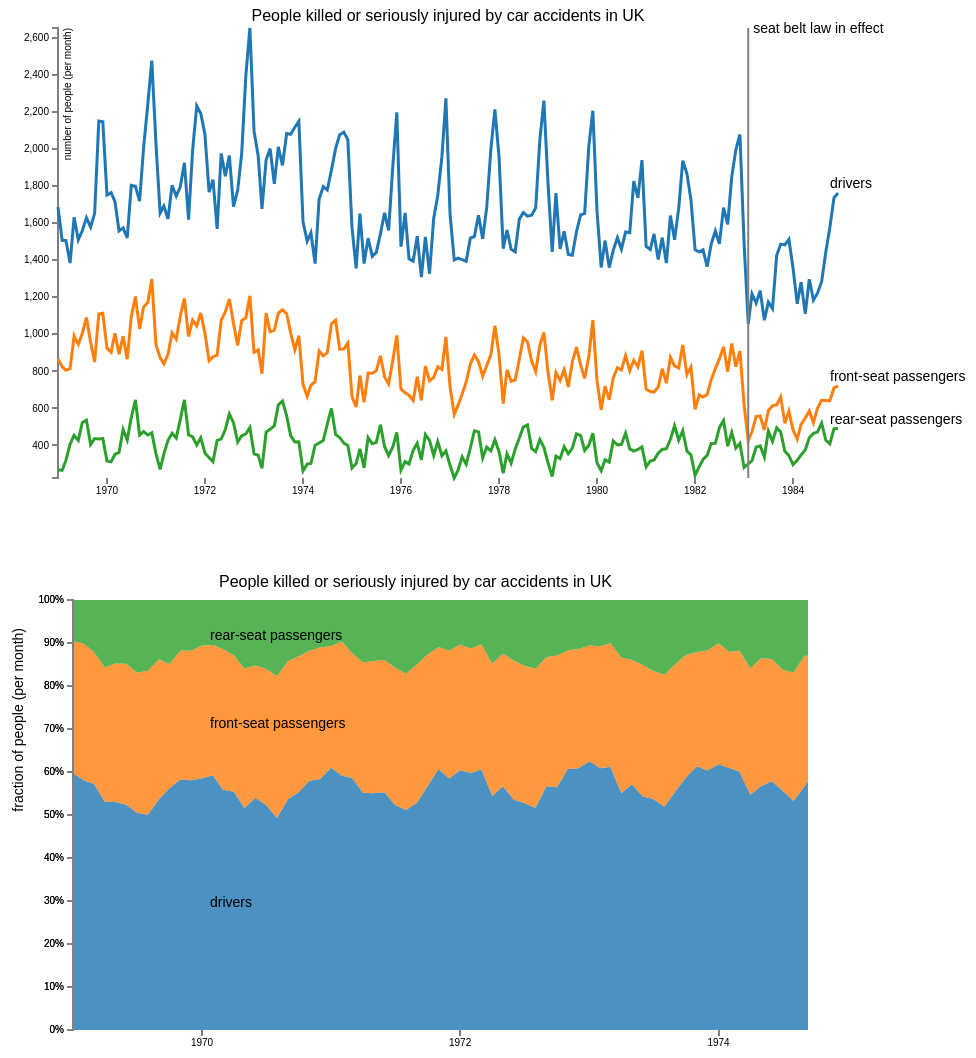
D3 v3 page, settled after 480 driven frames (8 s of simulated time); the page loaded 2 data file(s).

 
          var svg=document.getElementById('demo');
          var height=svg.height.baseVal.value;
          var width=svg.width.baseVal.value;

          line_func("demo","svg_holder",height,width);

          var svg=document.getElementById('demo2');
          var height=svg.height.baseVal.value;
          var width=svg.width.baseVal.value;
          stacked_func("demo2","svg_holder2",height,width);

        
// ── line_plots.js
function line_func(svgid,holderid,height,width) {


  var svg = d3.select("svg#" + svgid);

    if (svg.empty()) {
        console.warn("Unable to find SVG:", svgid);
        return;
    }

    d3.select("svg#" + svgid).selectAll("*").remove();

var margin = {top: 20, right: 130, bottom: 30, left: 50},
    width = width - margin.left - margin.right,
    height = height - margin.top - margin.bottom;

var parseDate = d3.time.format("%Y%m").parse;
var bisectDate = d3.bisector(function(d) { return d.date; }).left;

var x = d3.time.scale()
    .range([0, width]);

var y = d3.scale.linear()
    .range([height, 0]);

var color = d3.scale.category10();

var xAxis = d3.svg.axis()
    .scale(x)
    .orient("bottom");

var yAxis = d3.svg.axis()
    .scale(y)
    .orient("left");

var line = d3.svg.line()
    //.interpolate("basis")
    .x(function(d) { return x(d.date); })
    .y(function(d) { return y(d.plot_val); });

var svg = d3.selectAll("#"+holderid).select("svg")
  .append("g")
    .attr("transform", "translate(" + margin.left + "," + margin.top + ")");

d3.csv("drivers.csv", function(error, data) {

  color.domain(d3.keys(data[0]).filter(function(key) { return ( ['drivers','front-seat passengers','rear-seat passengers'].indexOf(key)!=-1  ); }));
  console.log(data)

  data.forEach(function(d) {
    d.date = parseDate(d.date);
  });
  //console.log(data[1])

  var person_type = color.domain().map(function(name) {
    return {
      name: name,
      values: data.map(function(d) {
        return {date: d.date, plot_val: +d[name],law: +d['law']};
      })
    };
  });

  var after_law=person_type.map(
    function(xx){
      return xx.values.filter(function(d){
        return d.law!='0'
      })
  });
  console.log(person_type[0])

  x.domain(d3.extent(data, function(d) { return d.date; }));

  y.domain([
    d3.min(person_type, function(c) { return d3.min(c.values, function(v) { return v.plot_val; }); }),
    d3.max(person_type, function(c) { return d3.max(c.values, function(v) { return v.plot_val; }); })
  ]);

  svg.append("g")
      .attr("class", "x axis")
      .attr("transform", "translate(0," + height + ")")
      .call(xAxis);

  svg.append("g")
      .attr("class", "y axis")
      .call(yAxis)
    .append("text")
      .attr("transform", "rotate(-90)")
      .attr("y", 6)
      .attr("dy", ".71em")
      .style("text-anchor", "end")
      .text("number of people (per month)");

  var all_people = svg.selectAll(".person_type")
      .data(person_type);

    all_people.enter().append("g")
      .attr("class", "person_type");



    all_people.append("path")
      .attr("class", "line")
      .attr("d", function(d) { return line(d.values); })
      .style("stroke", function(d) { return color(d.name); } );


 var law_date=parseDate('198302');
 console.log(law_date)

// law starts
 law_line=svg.append("line")
  .attr("x1", x(law_date))  //<<== change your code here
  .attr("y1", 0)
  .attr("x2", x(law_date))  //<<== and here
  .attr("y2", height)
  .style("stroke-width", 2)
  .style("stroke", "grey")
  .style("fill", "none");


svg.append("text")
    .attr("transform", "translate("+x(law_date)+"," + 0 + ")")
    .attr("x", 5)
    .attr("dy", ".35em")
    .style("font-size", "14px") 
    .text('seat belt law in effect');



  all_people.append("text")
      .datum(function(d) { return {name: d.name, value: d.values[d.values.length - 1]}; })
      .attr("transform", function(d) { return "translate(" + x(d.value.date) + "," + y(d.value.plot_val) + ")"; })
      .attr("x", -8)
      .attr("dy", "-5")
      .style("font-size", "14px") 
      .text(function(d) { return d.name; });



  svg.append("text")
      .attr("x", (width / 2))             
      .attr("y", 0 - (margin.top /3))
      .attr("text-anchor", "middle")  
      .style("font-size", "16px") 
      .text("People killed or seriously injured by car accidents in UK");


  var focus1 = svg.append("g")
      .attr("class", "focus")
      .style("display", "none");

  focus1.append("circle")
      .attr("r", 4.5);

  focus1.append("text")
      .attr("x", 9)
      .attr("dy", ".1em");

var focus2 = svg.append("g")
      .attr("class", "focus")
      .style("display", "none");

  focus2.append("circle")
      .attr("r", 4.5);

  focus2.append("text")
      .attr("x", 9)
      .attr("dy", ".1em");

var focus3 = svg.append("g")
      .attr("class", "focus")
      .style("display", "none");

  focus3.append("circle")
      .attr("r", 4.5);

  focus3.append("text")
      .attr("x", 9)
      .attr("dy", ".1em");

  svg.append("rect")
      .attr("class", "overlay")
      .attr("width", width)
      .attr("height", height)
      .on("mouseover", function() { focus1.style("display", null); focus2.style("display", null); focus3.style("display", null); })
      .on("mouseout", function() { focus1.style("display", "none");focus2.style("display", "none"); focus3.style("display", "none"); })
      .on("mousemove", mousemove);

  function mousemove() {
    var x0 = x.invert(d3.mouse(this)[0]),
        i = bisectDate(data, x0, 1),
        d0 = data[i - 1],
        d1 = data[i],
        d = x0 - d0.date > d1.date - x0 ? d1 : d0;
    focus1.attr("transform", "translate(" + x(d.date) + "," + y(d[color.domain()[0]]) + ")");
    focus1.select("text").text(d[color.domain()[0]]);

    focus2.attr("transform", "translate(" + x(d.date) + "," + y(d[color.domain()[1]]) + ")");
    focus2.select("text").text(d[color.domain()[1]]);

    focus3.attr("transform", "translate(" + x(d.date) + "," + y(d[color.domain()[2]]) + ")");
    focus3.select("text").text(d[color.domain()[2]]);

  }
  console.log(color.domain()[0])

});

}



// ── stacked_plots.js

function stacked_func(svgid,holderid,height,width) {


  var svg = d3.select("svg#" + svgid);

    if (svg.empty()) {
        console.warn("Unable to find SVG:", svgid);
        return;
    }

    d3.select("svg#" + svgid).selectAll("*").remove();

d3.csv("drivers_scaled.csv", function(error, data) {

  genStackedPlot(data,svgid,holderid,height,width);

});

function genStackedPlot(data,svgid,holderid,height,width){

var margin = {top: 40, right: 50, bottom: 30, left: 65},
    width = width - margin.left - margin.right,
    height = height- margin.top - margin.bottom;

var parseDate = d3.time.format("%Y%m").parse,
    formatPercent = d3.format(".00%");






var x = d3.time.scale()
    .range([0, 3*width]);

var y = d3.scale.linear()
    .range([height, 0]);

var color = d3.scale.category10();

var xAxis = d3.svg.axis()
    .scale(x)
    .orient("bottom");

var yAxis = d3.svg.axis()
    .scale(y)
    .orient("left")
    .tickFormat(formatPercent);

var area = d3.svg.area()
    .x(function(d) { return x(d.date); })
    .y0(function(d) { return y(d.y0); })
    .y1(function(d) { return y(d.y0 + d.y); });

var stack = d3.layout.stack()
    .values(function(d) { return d.values; });


var zoom = d3.behavior.zoom()
        .scaleExtent([1, 1])
        .on("zoom", function () {
            var delta_x=d3.event.translate[0];
            delta_x=Math.min(0, delta_x);
            delta_x=Math.max(-2*width+margin.left, delta_x);
            svg.select(".x.axis").attr("transform", "translate(" +delta_x+","+(height)+")")
            //svg.select(".lines").call(xAxis);
            svg.selectAll(".browser").selectAll(".area")
               .attr("transform", "translate(" + delta_x+","+0+")")
            svg.selectAll(".law")
               .attr("transform", "translate(" + delta_x+","+0+")");

        });


var svg = d3.selectAll("#"+holderid).select("svg")
  .append("g")
    .attr("transform", "translate(" + margin.left + "," + margin.top + ")")
    .call(zoom);


  


  color.domain(d3.keys(data[0]).filter(function(key) { return ( ['drivers','front-seat passengers','rear-seat passengers'].indexOf(key)!=-1  ); }));

  data.forEach(function(d) {
    d.date = parseDate(d.date);
    //console.log(d.date)
  });

  var browsers = stack(color.domain().map(function(name) {
    return {
      name: name,
      values: data.map(function(d) {
        return {date: d.date, y: d[name] / 100};
      })
    };
  }));
  //console.log(browsers)

  x.domain(d3.extent(data, function(d) { return d.date; }));


  var browser = svg.selectAll(".browser")
      .data(browsers)
    .enter().append("g")
      .attr("class", "browser");

  browser.append("path")
      .attr("class", "area")
      .attr("d", function(d) { return area(d.values); })
      .style("fill", function(d) { return color(d.name); })
      .style('opacity', 0.8);

  browser.append("text")
      .datum(function(d) { return {name: d.name, value: d.values[d.values.length - 1]}; })
      .attr("transform", function(d) { return "translate(" + x(d.value.date) + "," + y(d.value.y0 + d.value.y / 2) + ")"; })
      .attr("x", -2.8*width)
      .attr("dy", ".35em")
       .style("font-size", "14px") 
      .text(function(d) { return d.name; });

      svg.selectAll(".browser")
               .attr("transform", "translate(" + (0)+","+0+")")

 var law_date=parseDate('198302');
 console.log(law_date)

// law starts
var law_section=svg.append('g').attr("class", "law")
 law_line=law_section.append("line")
  .attr("x1", x(law_date))  //<<== change your code here
  .attr("y1", 0)
  .attr("x2", x(law_date))  //<<== and here
  .attr("y2", height)
  .style("stroke-width", 2)
  .style("stroke", "grey")
  .style('opacity',1)
  .style("fill", "none");


law_section.append("text")
    .attr("transform", "translate("+x(law_date)+"," + 100 + ")")
    .attr("dx", "-180")
    .attr("dy", ".35em")
    .style("font-size", "14px") 
    .style("fill", "grey") 
    .text('seat belt law in effect');

  svg.append("g")
      .attr("class", "y axis")
      .call(yAxis)
    .append("text")
      .attr("transform", "rotate(-90)")
      .attr("y", 6)
      .attr("dy", "-4em")
      .attr("dx", "-2em")
      .style("text-anchor", "end")
      .style("font-size", "14px") 
      .text("fraction of people (per month)");


  svg.append("text")
      .attr("x", (width / 2))             
      .attr("y", 0 - (margin.top /3))
      .attr("text-anchor", "middle")  
      .style("font-size", "16px") 
      .text("People killed or seriously injured by car accidents in UK");      

  svg.append("g")
      .attr("class", "x axis")
      .attr("transform", "translate(0," + height + ")")
      .call(xAxis);

  svg.append("g")
      .attr("class", "y axis")
      .call(yAxis);

  }

}

### data: drivers_scaled.csv
Year, Month, DriversKilled, drivers, front-seat passengers, rear-seat passengers, kms, PetrolPrice, VanKilled, law, date, total
1969, 1, 107, 59.76, 30.71, 9.529, 9059, 0.103, 12, 0, 196901, 2823
1969, 2, 97, 58.04, 31.76, 10.2, 7685, 0.1024, 6, 0, 196902, 2598
1969, 3, 102, 57.26, 30.62, 12.12, 9963, 0.1021, 12, 0, 196903, 2632
1969, 4, 87, 53.15, 31.24, 15.62, 10955, 0.1009, 8, 0, 196904, 2606
1969, 5, 119, 53.04, 32.21, 14.75, 11823, 0.101, 10, 0, 196905, 3077
1969, 6, 106, 52.41, 32.78, 14.81, 12391, 0.1006, 13, 0, 196906, 2883
1969, 7, 110, 50.53, 32.54, 16.92, 13460, 0.1038, 11, 0, 196907, 3085
1969, 8, 106, 50.05, 33.5, 16.46, 14055, 0.1041, 6, 0, 196908, 3257
1969, 9, 107, 53.67, 32.56, 13.77, 12106, 0.1038, 10, 0, 196909, 2942
1969, 10, 134, 56.22, 28.91, 14.86, 11372, 0.103, 16, 0, 196910, 2940
1969, 11, 147, 58.24, 30.01, 11.75, 9834, 0.1027, 13, 0, 196911, 3695
1969, 12, 180, 58.09, 30.1, 11.82, 9267, 0.102, 14, 0, 196912, 3698
1970, 1, 125, 58.54, 30.91, 10.56, 9130, 0.1013, 14, 0, 197001, 2993
1970, 2, 134, 59.25, 30.31, 10.44, 8933, 0.1007, 6, 0, 197002, 2979
1970, 3, 110, 55.86, 32.73, 11.42, 11000, 0.1001, 8, 0, 197003, 3074
1970, 4, 102, 55.41, 31.72, 12.87, 10733, 0.09862, 11, 0, 197004, 2812
1970, 5, 103, 51.62, 32.45, 15.93, 12912, 0.09835, 7, 0, 197005, 3051
1970, 6, 111, 54, 30.76, 15.24, 12926, 0.09808, 13, 0, 197006, 2815
1970, 7, 120, 52.3, 31.73, 15.97, 13990, 0.09728, 13, 0, 197007, 3451
1970, 8, 129, 49.32, 32.99, 17.7, 14926, 0.09741, 11, 0, 197008, 3650
1970, 9, 122, 53.65, 32.12, 14.23, 12900, 0.09743, 11, 0, 197009, 3204
1970, 10, 183, 55.32, 31.6, 13.09, 12034, 0.09638, 14, 0, 197010, 3630
1970, 11, 169, 57.95, 30.27, 11.79, 10643, 0.09574, 16, 0, 197011, 3869
1970, 12, 190, 58.37, 30.6, 11.02, 10742, 0.09511, 14, 0, 197012, 4245
1971, 1, 134, 60.96, 28.35, 10.69, 10266, 0.09674, 17, 0, 197101, 3330
1971, 2, 108, 59.11, 31.21, 9.679, 10281, 0.09611, 16, 0, 197102, 2800
1971, 3, 104, 58.64, 29.1, 12.26, 11527, 0.09537, 15, 0, 197103, 2887
1971, 4, 117, 55.15, 30.34, 14.51, 12281, 0.09471, 13, 0, 197104, 2943
1971, 5, 157, 55.08, 30.73, 14.19, 13587, 0.09412, 13, 0, 197105, 3277
1971, 6, 148, 55.27, 30.8, 13.93, 13049, 0.09353, 15, 0, 197106, 3159
1971, 7, 130, 52.32, 31.97, 15.71, 16055, 0.09295, 12, 0, 197107, 3431
1971, 8, 140, 51.14, 31.7, 17.15, 15220, 0.09284, 6, 0, 197108, 3766
1971, 9, 136, 52.84, 32.25, 14.92, 13824, 0.09272, 9, 0, 197109, 3064
1971, 10, 140, 56.67, 30.64, 12.69, 12729, 0.09227, 13, 0, 197110, 3515
1971, 11, 187, 60.68, 28.4, 10.92, 11467, 0.09171, 14, 0, 197111, 3680
1971, 12, 150, 58.48, 29.75, 11.77, 11351, 0.09126, 15, 0, 197112, 3748
1972, 1, 159, 60.39, 29.18, 10.42, 10803, 0.09071, 14, 0, 197201, 3444
1972, 2, 143, 59.75, 28.96, 11.29, 10548, 0.09028, 3, 0, 197202, 2959
1972, 3, 114, 60.64, 29.05, 10.31, 12368, 0.08995, 12, 0, 197203, 3026
1972, 4, 127, 54.42, 30.77, 14.81, 13311, 0.0891, 13, 0, 197204, 2883
1972, 5, 159, 56.7, 30.85, 12.45, 13885, 0.08868, 12, 0, 197205, 3485
1972, 6, 156, 53.55, 32.4, 14.05, 14088, 0.08816, 8, 0, 197206, 3460
1972, 7, 138, 52.77, 31.95, 15.28, 16932, 0.0889, 8, 0, 197207, 3724
1972, 8, 120, 51.65, 32.35, 15.99, 16164, 0.08818, 15, 0, 197208, 3270
1972, 9, 117, 56.71, 29.95, 13.33, 14883, 0.08894, 8, 0, 197209, 3135
1972, 10, 170, 56.42, 30.67, 12.91, 13532, 0.08773, 5, 0, 197210, 3502
1972, 11, 168, 60.71, 27.58, 11.7, 12220, 0.08743, 17, 0, 197211, 3948
1972, 12, 198, 60.89, 27.71, 11.4, 12025, 0.08704, 14, 0, 197212, 4359
1973, 1, 144, 62.52, 26.92, 10.55, 11692, 0.08645, 13, 0, 197301, 3354
1973, 2, 146, 60.85, 28.39, 10.76, 11081, 0.08587, 5, 0, 197302, 3226
1973, 3, 109, 61.2, 28.72, 10.07, 13745, 0.0854, 8, 0, 197303, 2740
1973, 4, 131, 55.03, 31.58, 13.38, 14382, 0.08382, 5, 0, 197304, 3527
1973, 5, 151, 57.16, 28.94, 13.9, 14391, 0.08459, 12, 0, 197305, 3504
1973, 6, 140, 54.28, 30.6, 15.12, 15597, 0.08414, 11, 0, 197306, 3340
1973, 7, 153, 53.72, 29.75, 16.53, 16834, 0.08378, 13, 0, 197307, 3745
1973, 8, 140, 51.9, 30.73, 17.37, 17282, 0.08351, 15, 0, 197308, 3684
1973, 9, 161, 55.51, 29.6, 14.89, 15779, 0.08281, 11, 0, 197309, 3754
1973, 10, 168, 58.74, 28.47, 12.79, 13946, 0.08118, 11, 0, 197310, 3541
1973, 11, 152, 61.36, 26.54, 12.11, 12701, 0.08285, 10, 0, 197311, 3452
1973, 12, 136, 60.38, 27.86, 11.77, 10431, 0.09419, 13, 0, 197312, 3561
... 132 more rows

### data: drivers.csv
Year, Month, DriversKilled, drivers, front-seat passengers, rear-seat passengers, kms, PetrolPrice, VanKilled, law, date, total
1969, 1, 107, 1687, 867, 269, 9059, 0.103, 12, 0, 196901, 2823
1969, 2, 97, 1508, 825, 265, 7685, 0.1024, 6, 0, 196902, 2598
1969, 3, 102, 1507, 806, 319, 9963, 0.1021, 12, 0, 196903, 2632
1969, 4, 87, 1385, 814, 407, 10955, 0.1009, 8, 0, 196904, 2606
1969, 5, 119, 1632, 991, 454, 11823, 0.101, 10, 0, 196905, 3077
1969, 6, 106, 1511, 945, 427, 12391, 0.1006, 13, 0, 196906, 2883
1969, 7, 110, 1559, 1004, 522, 13460, 0.1038, 11, 0, 196907, 3085
1969, 8, 106, 1630, 1091, 536, 14055, 0.1041, 6, 0, 196908, 3257
1969, 9, 107, 1579, 958, 405, 12106, 0.1038, 10, 0, 196909, 2942
1969, 10, 134, 1653, 850, 437, 11372, 0.103, 16, 0, 196910, 2940
1969, 11, 147, 2152, 1109, 434, 9834, 0.1027, 13, 0, 196911, 3695
1969, 12, 180, 2148, 1113, 437, 9267, 0.102, 14, 0, 196912, 3698
1970, 1, 125, 1752, 925, 316, 9130, 0.1013, 14, 0, 197001, 2993
1970, 2, 134, 1765, 903, 311, 8933, 0.1007, 6, 0, 197002, 2979
1970, 3, 110, 1717, 1006, 351, 11000, 0.1001, 8, 0, 197003, 3074
1970, 4, 102, 1558, 892, 362, 10733, 0.09862, 11, 0, 197004, 2812
1970, 5, 103, 1575, 990, 486, 12912, 0.09835, 7, 0, 197005, 3051
1970, 6, 111, 1520, 866, 429, 12926, 0.09808, 13, 0, 197006, 2815
1970, 7, 120, 1805, 1095, 551, 13990, 0.09728, 13, 0, 197007, 3451
1970, 8, 129, 1800, 1204, 646, 14926, 0.09741, 11, 0, 197008, 3650
1970, 9, 122, 1719, 1029, 456, 12900, 0.09743, 11, 0, 197009, 3204
1970, 10, 183, 2008, 1147, 475, 12034, 0.09638, 14, 0, 197010, 3630
1970, 11, 169, 2242, 1171, 456, 10643, 0.09574, 16, 0, 197011, 3869
1970, 12, 190, 2478, 1299, 468, 10742, 0.09511, 14, 0, 197012, 4245
1971, 1, 134, 2030, 944, 356, 10266, 0.09674, 17, 0, 197101, 3330
1971, 2, 108, 1655, 874, 271, 10281, 0.09611, 16, 0, 197102, 2800
1971, 3, 104, 1693, 840, 354, 11527, 0.09537, 15, 0, 197103, 2887
1971, 4, 117, 1623, 893, 427, 12281, 0.09471, 13, 0, 197104, 2943
1971, 5, 157, 1805, 1007, 465, 13587, 0.09412, 13, 0, 197105, 3277
1971, 6, 148, 1746, 973, 440, 13049, 0.09353, 15, 0, 197106, 3159
1971, 7, 130, 1795, 1097, 539, 16055, 0.09295, 12, 0, 197107, 3431
1971, 8, 140, 1926, 1194, 646, 15220, 0.09284, 6, 0, 197108, 3766
1971, 9, 136, 1619, 988, 457, 13824, 0.09272, 9, 0, 197109, 3064
1971, 10, 140, 1992, 1077, 446, 12729, 0.09227, 13, 0, 197110, 3515
1971, 11, 187, 2233, 1045, 402, 11467, 0.09171, 14, 0, 197111, 3680
1971, 12, 150, 2192, 1115, 441, 11351, 0.09126, 15, 0, 197112, 3748
1972, 1, 159, 2080, 1005, 359, 10803, 0.09071, 14, 0, 197201, 3444
1972, 2, 143, 1768, 857, 334, 10548, 0.09028, 3, 0, 197202, 2959
1972, 3, 114, 1835, 879, 312, 12368, 0.08995, 12, 0, 197203, 3026
1972, 4, 127, 1569, 887, 427, 13311, 0.0891, 13, 0, 197204, 2883
1972, 5, 159, 1976, 1075, 434, 13885, 0.08868, 12, 0, 197205, 3485
1972, 6, 156, 1853, 1121, 486, 14088, 0.08816, 8, 0, 197206, 3460
1972, 7, 138, 1965, 1190, 569, 16932, 0.0889, 8, 0, 197207, 3724
1972, 8, 120, 1689, 1058, 523, 16164, 0.08818, 15, 0, 197208, 3270
1972, 9, 117, 1778, 939, 418, 14883, 0.08894, 8, 0, 197209, 3135
1972, 10, 170, 1976, 1074, 452, 13532, 0.08773, 5, 0, 197210, 3502
1972, 11, 168, 2397, 1089, 462, 12220, 0.08743, 17, 0, 197211, 3948
1972, 12, 198, 2654, 1208, 497, 12025, 0.08704, 14, 0, 197212, 4359
1973, 1, 144, 2097, 903, 354, 11692, 0.08645, 13, 0, 197301, 3354
1973, 2, 146, 1963, 916, 347, 11081, 0.08587, 5, 0, 197302, 3226
1973, 3, 109, 1677, 787, 276, 13745, 0.0854, 8, 0, 197303, 2740
1973, 4, 131, 1941, 1114, 472, 14382, 0.08382, 5, 0, 197304, 3527
1973, 5, 151, 2003, 1014, 487, 14391, 0.08459, 12, 0, 197305, 3504
1973, 6, 140, 1813, 1022, 505, 15597, 0.08414, 11, 0, 197306, 3340
1973, 7, 153, 2012, 1114, 619, 16834, 0.08378, 13, 0, 197307, 3745
1973, 8, 140, 1912, 1132, 640, 17282, 0.08351, 15, 0, 197308, 3684
1973, 9, 161, 2084, 1111, 559, 15779, 0.08281, 11, 0, 197309, 3754
1973, 10, 168, 2080, 1008, 453, 13946, 0.08118, 11, 0, 197310, 3541
1973, 11, 152, 2118, 916, 418, 12701, 0.08285, 10, 0, 197311, 3452
1973, 12, 136, 2150, 992, 419, 10431, 0.09419, 13, 0, 197312, 3561
... 132 more rows